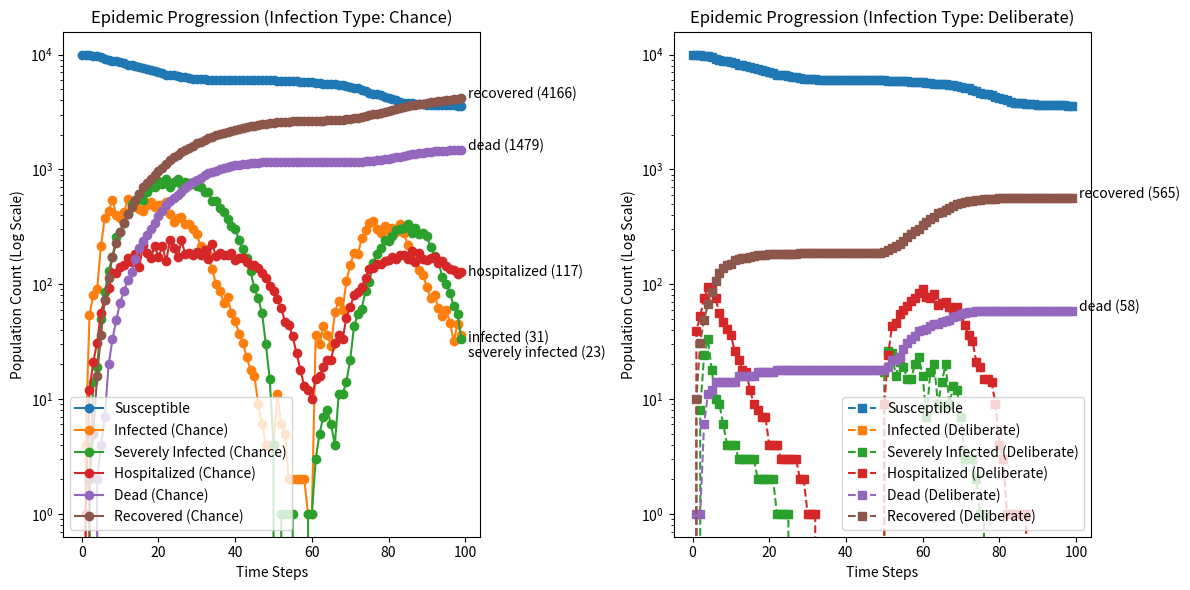

Source code (Python):
import numpy as np
import random
import pandas as pd
import matplotlib.pyplot as plt

# Define the population
population_size = 10000
population = pd.DataFrame({'state': ['susceptible'] * population_size,
                           'infection_type': [''] * population_size})

# Define the parameters
infection_probability = [np.random.normal(loc=np.sin(i/10)/50, scale=0.01) for i in range(100)]
infection_willingness = 0.005  # Probability of deliberately infecting oneself
recovery_probability_infected = 0.05  # Recovery probability for infected individuals
recovery_probability_severe = 0.05  # Recovery probability for severely infected individuals
recovery_probability_hospitalized = 0.2  # Recovery probability for hospitalized individuals
severe_probability = 0.2  # Probability of transitioning from infected to severely infected
hospital_capacity = 200  # Maximum capacity of hospitalized individuals
lethality_probability_severe = 0.05  # Probability of dying for severely infected individuals
lethality_probability_hospitalized = 0.01  # Probability of dying for hospitalized individuals
num_time_steps = len(infection_probability)  # Number of time steps to simulate

# Track statistics
susceptible_count = []
infected_count_chance = []
infected_count_deliberate = []
severely_infected_count_chance = []
severely_infected_count_deliberate = []
hospitalized_count_chance = []
hospitalized_count_deliberate = []
dead_count_chance = []
dead_count_deliberate = []
recovered_count_chance = []
recovered_count_deliberate = []


# Simulation loop
for i in range(num_time_steps):
    # Count the number of individuals in each state
    state_counts = population['state'].value_counts()

    # Track the counts of each state
    susceptible_count.append(state_counts.get('susceptible', 0))
    infected_count_chance.append(np.sum((population['state'] == 'infected') & (population['infection_type'] == 'chance')))
    infected_count_deliberate.append(np.sum((population['state'] == 'infected') & (population['infection_type'] == 'deliberate')))
    severely_infected_count_chance.append(np.sum((population['state'] == 'severely infected') & (population['infection_type'] == 'chance')))
    severely_infected_count_deliberate.append(np.sum((population['state'] == 'severely infected') & (population['infection_type'] == 'deliberate')))
    hospitalized_count_chance.append(np.sum((population['state'] == 'hospitalized') & (population['infection_type'] == 'chance')))
    hospitalized_count_deliberate.append(np.sum((population['state'] == 'hospitalized') & (population['infection_type'] == 'deliberate')))
    dead_count_chance.append(np.sum((population['state'] == 'dead') & (population['infection_type'] == 'chance')))
    dead_count_deliberate.append(np.sum((population['state'] == 'dead') & (population['infection_type'] == 'deliberate')))
    recovered_count_chance.append(np.sum((population['state'] == 'recovered') & (population['infection_type'] == 'chance')))
    recovered_count_deliberate.append(np.sum((population['state'] == 'recovered') & (population['infection_type'] == 'deliberate')))

    # Generate random numbers for state transitions
    random_numbers = np.random.random(population_size)

    # Check if susceptible individuals get infected
    susceptible_mask = (population['state'] == 'susceptible')
    infected_mask = (random_numbers < infection_probability[i])
    population.loc[susceptible_mask & infected_mask, 'state'] = 'infected'
    population.loc[susceptible_mask & infected_mask, 'infection_type'] = 'chance'
    random_numbers = np.random.random(population_size)

    # Check if individuals decide to get deliberately infected
    low_hospital_utilization = ((hospitalized_count_chance[-1] + hospitalized_count_deliberate[-1]) / hospital_capacity) < 0.5  # Define the threshold for low utilization
    susceptible_mask = (population['state'] == 'susceptible')
    random_numbers = np.random.random(population_size)
    deliberate_infection_mask = (random_numbers < infection_willingness) & low_hospital_utilization
    population.loc[susceptible_mask & deliberate_infection_mask, 'state'] = 'infected'
    population.loc[susceptible_mask & deliberate_infection_mask, 'infection_type'] = 'deliberate'

    
    # Check if infected individuals transition to severely infected
    infected_mask = (population['state'] == 'infected')
    severe_infected_mask = (random_numbers < severe_probability)
    population.loc[infected_mask & severe_infected_mask, 'state'] = 'severely infected'
    random_numbers = np.random.random(population_size)

    # Check if severely infected individuals transition to hospitalized or dead
    severe_infected_mask = (population['state'] == 'severely infected')
    hospitalized_mask = (random_numbers < (1 - (population['state'] == 'hospitalized').sum() / hospital_capacity))
    random_numbers = np.random.random(population_size)
    dead_mask = (random_numbers < lethality_probability_severe)
    # print(np.logical_or(hospitalized_mask, dead_mask))
    population.loc[np.logical_and(severe_infected_mask, hospitalized_mask), 'state'] = 'hospitalized'
    severe_infected_mask = (population['state'] == 'severely infected')
    population.loc[np.logical_and(severe_infected_mask, dead_mask), 'state'] = 'dead'
    random_numbers = np.random.random(population_size)

    # Check if hospitalized individuals recover or die
    hospitalized_mask = (population['state'] == 'hospitalized')
    recovery_mask = (random_numbers < recovery_probability_hospitalized)
    random_numbers = np.random.random(population_size)
    dead_mask = (random_numbers < lethality_probability_hospitalized)
    population.loc[np.logical_and(hospitalized_mask, recovery_mask), 'state'] = 'recovered'
    population.loc[hospitalized_mask & dead_mask, 'state'] = 'dead'
    random_numbers = np.random.random(population_size)

    # Check if infected individuals recover
    infected_mask = (population['state'] == 'infected')
    recovery_mask = (random_numbers < recovery_probability_infected)
    population.loc[infected_mask & recovery_mask, 'state'] = 'recovered'



# Plot the epidemic progression
time_steps = range(num_time_steps)

# Define line styles and markers for each infection type
line_styles = {'chance': '-', 'deliberate': '--'}
markers = {'chance': 'o', 'deliberate': 's'}

# Create a figure with two subplots
fig, axes = plt.subplots(nrows=1, ncols=2, figsize=(12, 6))

# Plot for infection type: chance
axes[0].semilogy(time_steps, susceptible_count, label='Susceptible', linestyle=line_styles['chance'], marker=markers['chance'])
axes[0].semilogy(time_steps, infected_count_chance, label='Infected (Chance)', linestyle=line_styles['chance'], marker=markers['chance'])
axes[0].semilogy(time_steps, severely_infected_count_chance, label='Severely Infected (Chance)', linestyle=line_styles['chance'], marker=markers['chance'])
axes[0].semilogy(time_steps, hospitalized_count_chance, label='Hospitalized (Chance)', linestyle=line_styles['chance'], marker=markers['chance'])
axes[0].semilogy(time_steps, dead_count_chance, label='Dead (Chance)', linestyle=line_styles['chance'], marker=markers['chance'])
axes[0].semilogy(time_steps, recovered_count_chance, label='Recovered (Chance)', linestyle=line_styles['chance'], marker=markers['chance'])
axes[0].set_xlabel('Time Steps')
axes[0].set_ylabel('Population Count (Log Scale)')
axes[0].set_title('Epidemic Progression (Infection Type: Chance)')
axes[0].legend()
axes[0].set_yscale('log')

# Add infection type annotations for chance
state_counts_chance = population[population['infection_type'] == 'chance']['state'].value_counts()
for state, count in state_counts_chance.items():
    if state != 'susceptible':
        axes[0].annotate(f"{state} ({count})", xy=(num_time_steps - 1, count), xytext=(5, 0), textcoords='offset points')

# Plot for infection type: deliberate
axes[1].semilogy(time_steps, susceptible_count, label='Susceptible', linestyle=line_styles['deliberate'], marker=markers['deliberate'])
axes[1].semilogy(time_steps, infected_count_deliberate, label='Infected (Deliberate)', linestyle=line_styles['deliberate'], marker=markers['deliberate'])
axes[1].semilogy(time_steps, severely_infected_count_deliberate, label='Severely Infected (Deliberate)', linestyle=line_styles['deliberate'], marker=markers['deliberate'])
axes[1].semilogy(time_steps, hospitalized_count_deliberate, label='Hospitalized (Deliberate)', linestyle=line_styles['deliberate'], marker=markers['deliberate'])
axes[1].semilogy(time_steps, dead_count_deliberate, label='Dead (Deliberate)', linestyle=line_styles['deliberate'], marker=markers['deliberate'])
axes[1].semilogy(time_steps, recovered_count_deliberate, label='Recovered (Deliberate)', linestyle=line_styles['deliberate'], marker=markers['deliberate'])
axes[1].set_xlabel('Time Steps')
axes[1].set_ylabel('Population Count (Log Scale)')
axes[1].set_title('Epidemic Progression (Infection Type: Deliberate)')
axes[1].legend()
axes[1].set_yscale('log')

# Add infection type annotations for deliberate
state_counts_deliberate = population[population['infection_type'] == 'deliberate']['state'].value_counts()
for state, count in state_counts_deliberate.items():
    if state != 'susceptible':
        axes[1].annotate(f"{state} ({count})", xy=(num_time_steps - 1, count), xytext=(5, 0), textcoords='offset points')

plt.tight_layout()
plt.show()
